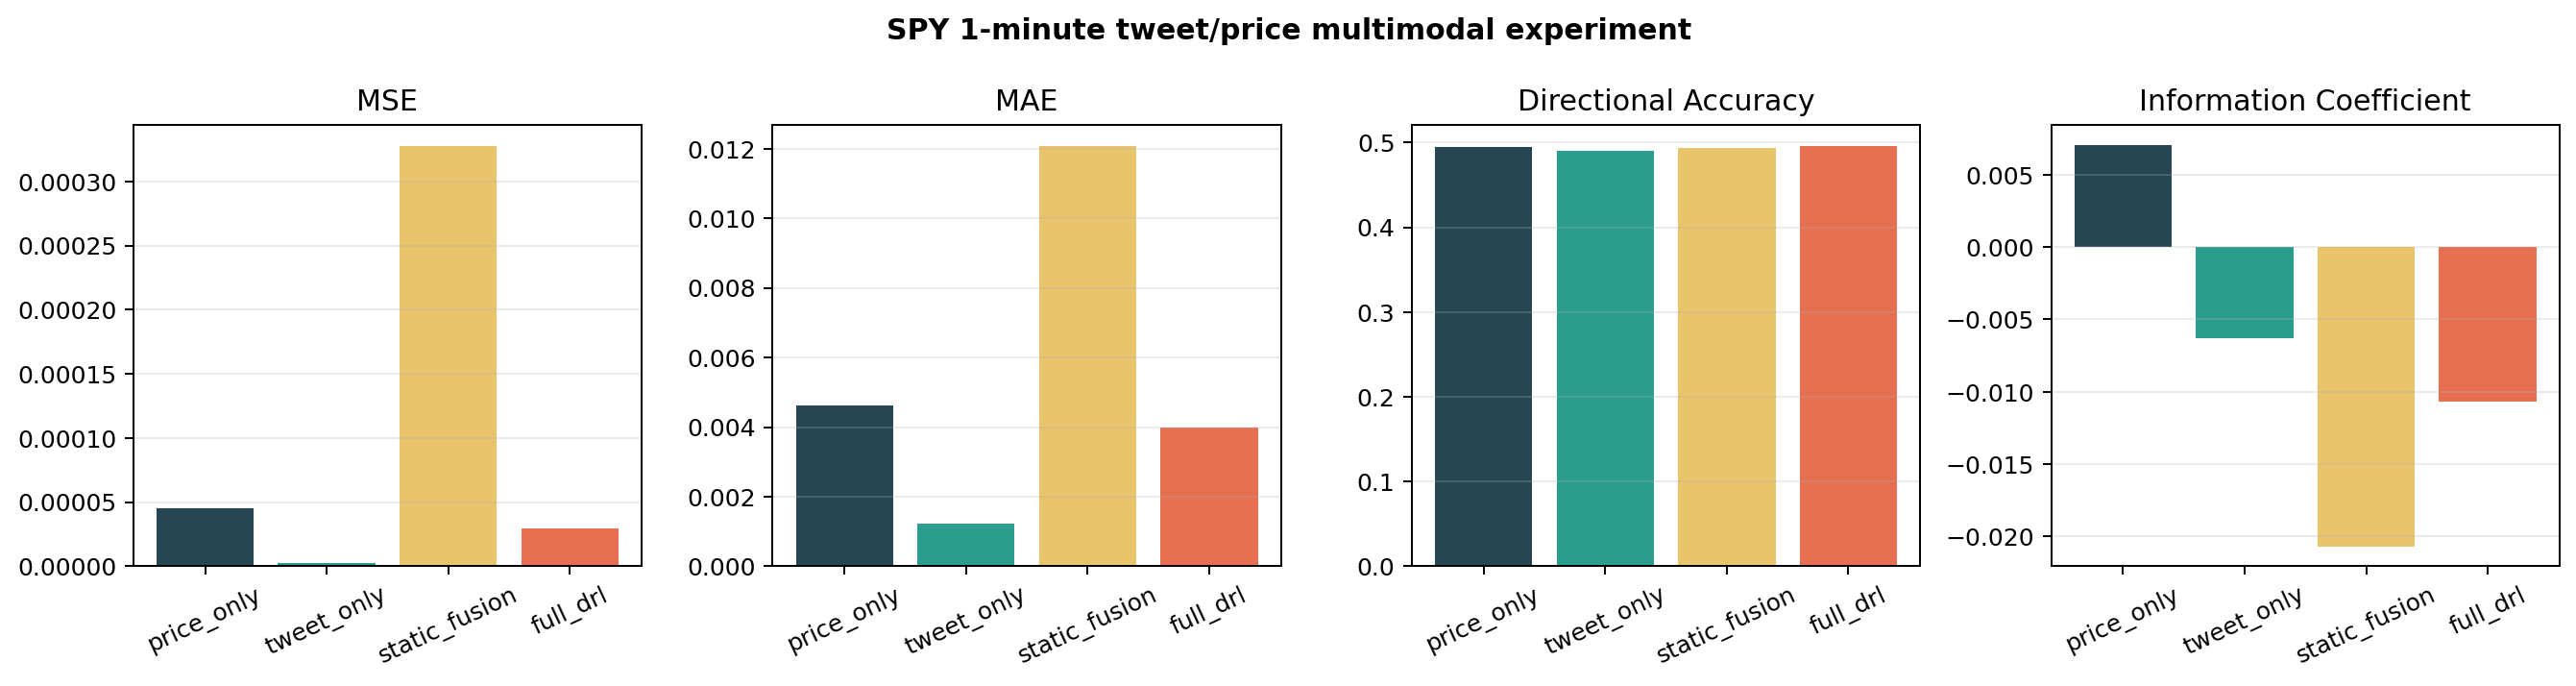

Values plotted in this chart, from the file beside it:
directional_accuracy, information_coefficient, mae, mean_gate, model, mse, prediction_std, strategy_mean_return, strategy_sharpe, train_final_loss
0.4947, 0.007056, 0.004636, , price_only, 4.536444612313062e-05, 0.005136, 1.3407776577878394e-06, 0.02447, 2.3879669874212537e-06
0.4907, -0.00628, 0.001223, , tweet_only, 2.8113031476095784e-06, 0.001415, 8.281581358460244e-07, 0.01511, 5.516106311722282e-05
0.494, -0.02067, 0.01208, , static_fusion, 0.0003277, 0.01422, 1.517974510534259e-06, 0.0277, 0.0001228
0.4962, -0.0107, 0.003999, 0.261, full_drl, 2.932927782239858e-05, 0.004649, 4.144029844610486e-06, 0.07563, 0.06313
